Run: headless pygame with SDL's dummy video driver; simulated clock (each Clock.tick advances the game by its frame time, no real sleeping); random seed 0; keys injected as events and as key.get_pressed() state; no mouse input.
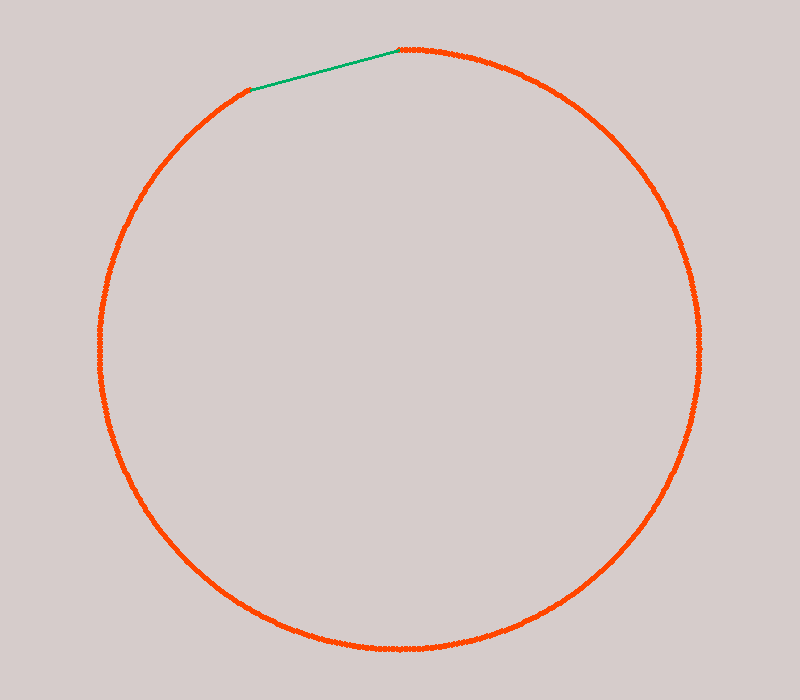
Frame 1 of 4 · flips 1–60 · no input
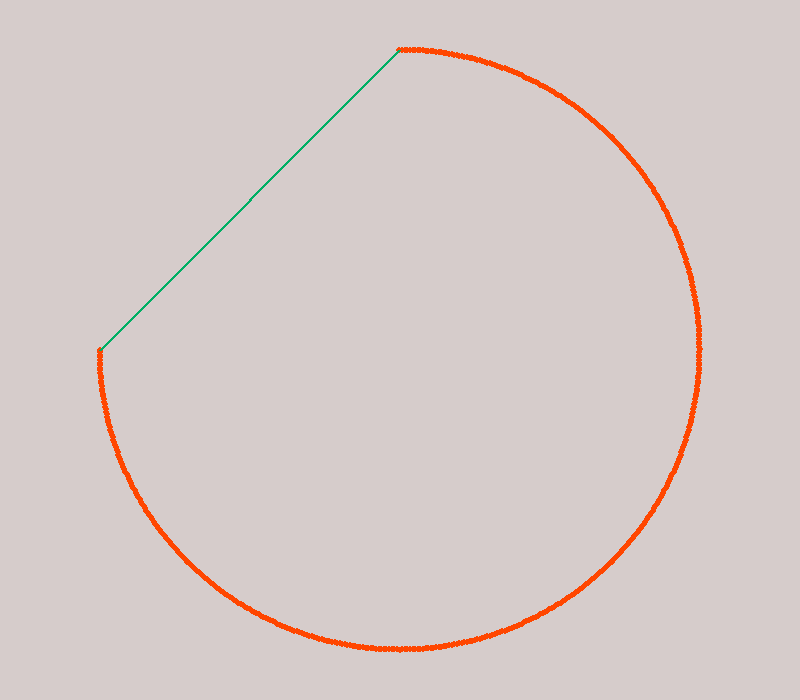
Frame 2 of 4 · flips 61–180 · tapped SPACE, RETURN · held RIGHT (→), D
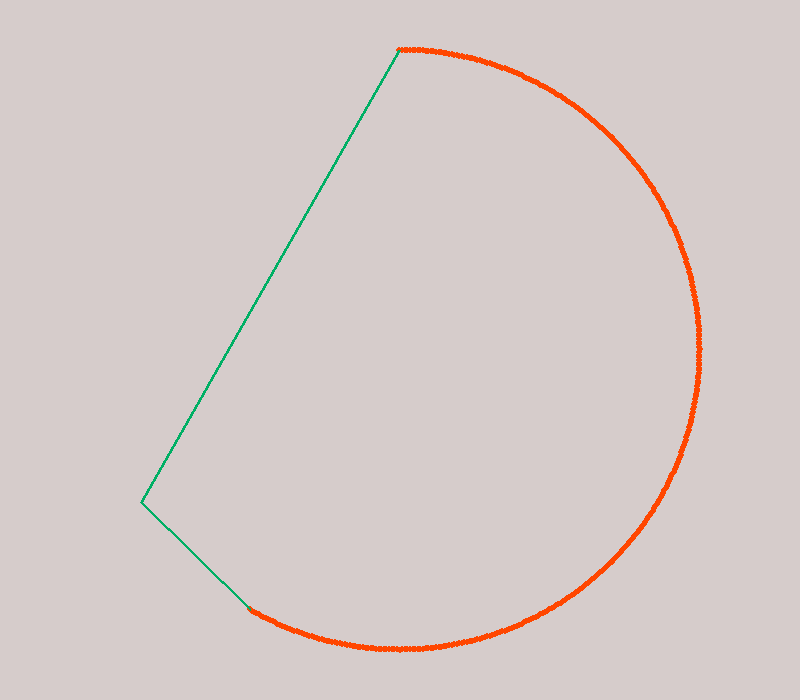
Frame 3 of 4 · flips 181–300 · held DOWN (↓), S
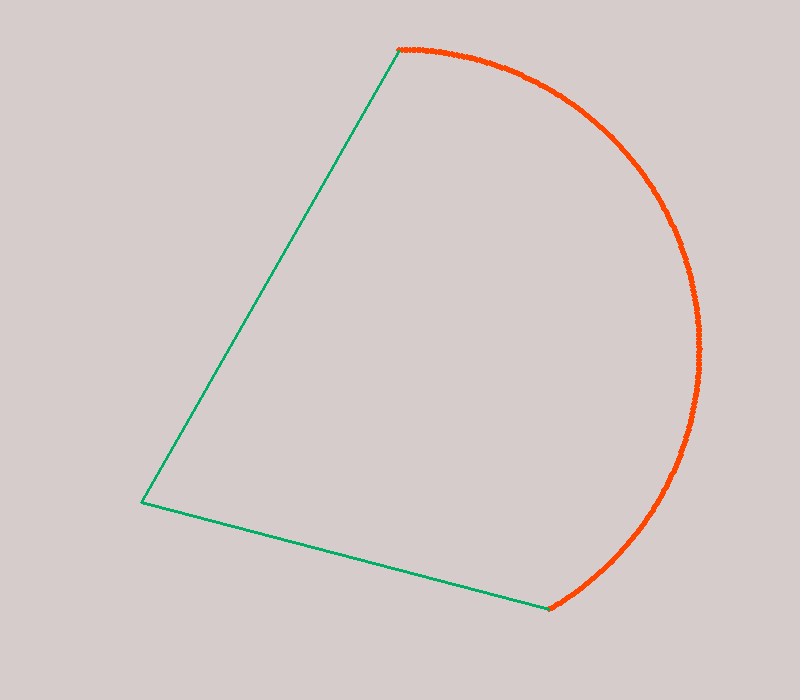
Frame 4 of 4 · flips 301–420 · held LEFT (←), A, UP (↑), W

The pygame program that drew these frames:

import pygame
import math


class Game(object):
    def __init__(self):
        # Настройки окна
            self.WIDTH = 800
            self.HEIGHT = 700
            self.FPS = 120

    def draw_polar_line(self, l1, f1, l2, f2, screen, color):
        center = (self.WIDTH // 2, self.HEIGHT // 2)
        pygame.draw.line(screen, color, 
                        (l1 * math.cos(math.radians(f1)) + center[0], l1 * math.sin(math.radians(f1)) + center[1]), 
                        (l2 * math.cos(math.radians(f2)) + center[0], l2 * math.sin(math.radians(f2)) + center[1]),
                        3
        )

    def draw_polar_dot(self, l, f, screen, color):
        center = (self.WIDTH // 2, self.HEIGHT // 2)
        pygame.draw.circle(screen, color, 
                        (l * math.cos(math.radians(f)) + center[0], l * math.sin(math.radians(f)) + center[1]),
                        3, 5)
        
    def new_start(self, radius):
        points = [(radius, angle / 10) for angle in range(2700, 6300, 5)]
        points_len = len(points)
        return points, points_len

    def main(self, ):
        pygame.init()
        
        screen = pygame.display.set_mode((self.WIDTH, self.HEIGHT))
        clock = pygame.time.Clock()
        
        done = False
        
        circle_color = (255, 70, 0)
        triangle_color = (0, 175, 100)

        # Радиус круга
        radius = 300

        # Точки на круге

        points, points_len = self.new_start(radius)
        stage = 0
        while not done:
            for event in pygame.event.get():
                if event.type == pygame.QUIT:
                    done = True
                    
            screen.fill((214, 204, 203))
            # Отрисовка точек на круге
            for point in points:
                self.draw_polar_dot(point[0], point[1], screen, circle_color)
            
            # Отрисовка треугольника
            match stage:
                case 0:
                    a = points.pop()
                    self.draw_polar_line(points[0][0], points[0][1], a[0], a[1], screen, triangle_color)
                    if len(points) < points_len / 3 * 2:
                        stage = 1
                case 1:
                    self.draw_polar_line(points[0][0], points[0][1], a[0], a[1], screen, triangle_color)
                    b = points.pop()
                    self.draw_polar_line(a[0], a[1], b[0], b[1], screen, triangle_color)
                    if len(points) < points_len / 3:
                        stage = 2
                case 2:
                    self.draw_polar_line(points[0][0], points[0][1], a[0], a[1], screen, triangle_color)
                    self.draw_polar_line(a[0], a[1], b[0], b[1], screen, triangle_color)
                    c = points.pop()
                    self.draw_polar_line(b[0], b[1], c[0], c[1], screen, triangle_color)
                    if len(points) == 1:
                        stage = 3
                case 3:
                    points, points_len = self.new_start(radius)
                    stage = 0
            
            pygame.display.flip()
            clock.tick(self.FPS)
        
        pygame.quit()

if __name__ == '__main__':
    game = Game()
    game.main()
